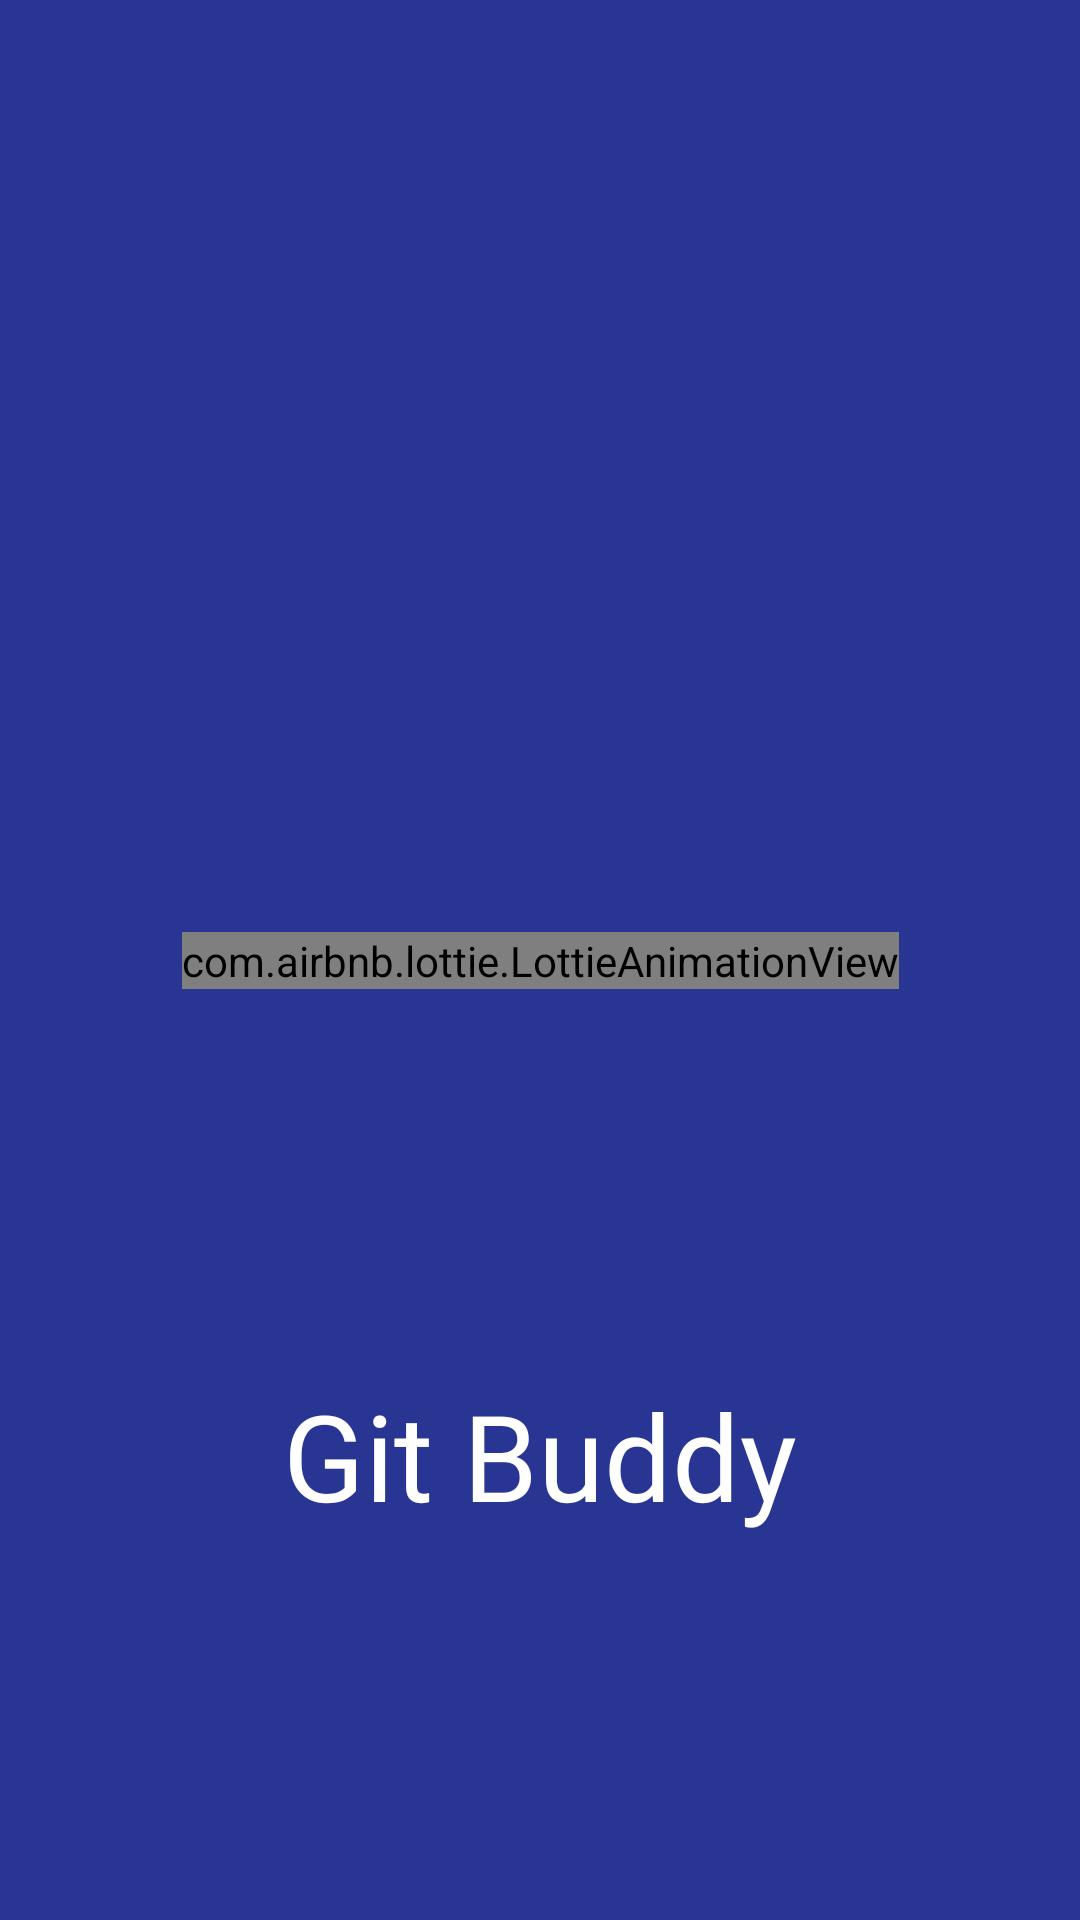

Layout XML and referenced resources for this Android screen:
<!-- AndroidManifest.xml: activity theme Theme.Splash -->
<!-- res/layout/activity_splash.xml -->
<?xml version="1.0" encoding="utf-8"?>
<androidx.constraintlayout.widget.ConstraintLayout xmlns:android="http://schemas.android.com/apk/res/android"
    xmlns:app="http://schemas.android.com/apk/res-auto"
    xmlns:tools="http://schemas.android.com/tools"
    android:layout_width="match_parent"
    android:layout_height="match_parent"
    tools:context=".presentation.activity.SplashActivity">

    <com.airbnb.lottie.LottieAnimationView
        android:id="@+id/lvLogo"
        android:layout_width="wrap_content"
        android:layout_height="wrap_content"
        app:lottie_fileName="9867-github-logo-octocat-animated.json"
        app:lottie_loop="true"
        app:lottie_autoPlay="true"
        app:layout_constraintTop_toTopOf="parent"
        app:layout_constraintStart_toStartOf="parent"
        app:layout_constraintEnd_toEndOf="parent"
        app:layout_constraintBottom_toBottomOf="parent"/>

    <TextView
        android:layout_width="wrap_content"
        android:layout_height="wrap_content"
        android:textSize="40sp"
        android:text="@string/app_name"
        android:textColor="@color/git_buddy_secondary"
        android:fontFamily="@font/roboto_medium"
        app:layout_constraintTop_toBottomOf="@id/lvLogo"
        app:layout_constraintStart_toStartOf="parent"
        app:layout_constraintEnd_toEndOf="parent"
        app:layout_constraintBottom_toBottomOf="parent"/>
</androidx.constraintlayout.widget.ConstraintLayout>
<!-- resources referenced by this layout -->
<resources>
  <color name="git_buddy_secondary">#FFFFFF</color>
  <string name="app_name">Git Buddy</string>
  <style name="Theme.Splash" parent="Theme.AppCompat.Light.NoActionBar">
          <item name="android:windowBackground">@color/git_buddy_primary</item>
          <item name="android:windowFullscreen">true</item>
      </style>
  <color name="git_buddy_primary">#283593</color>
</resources>
